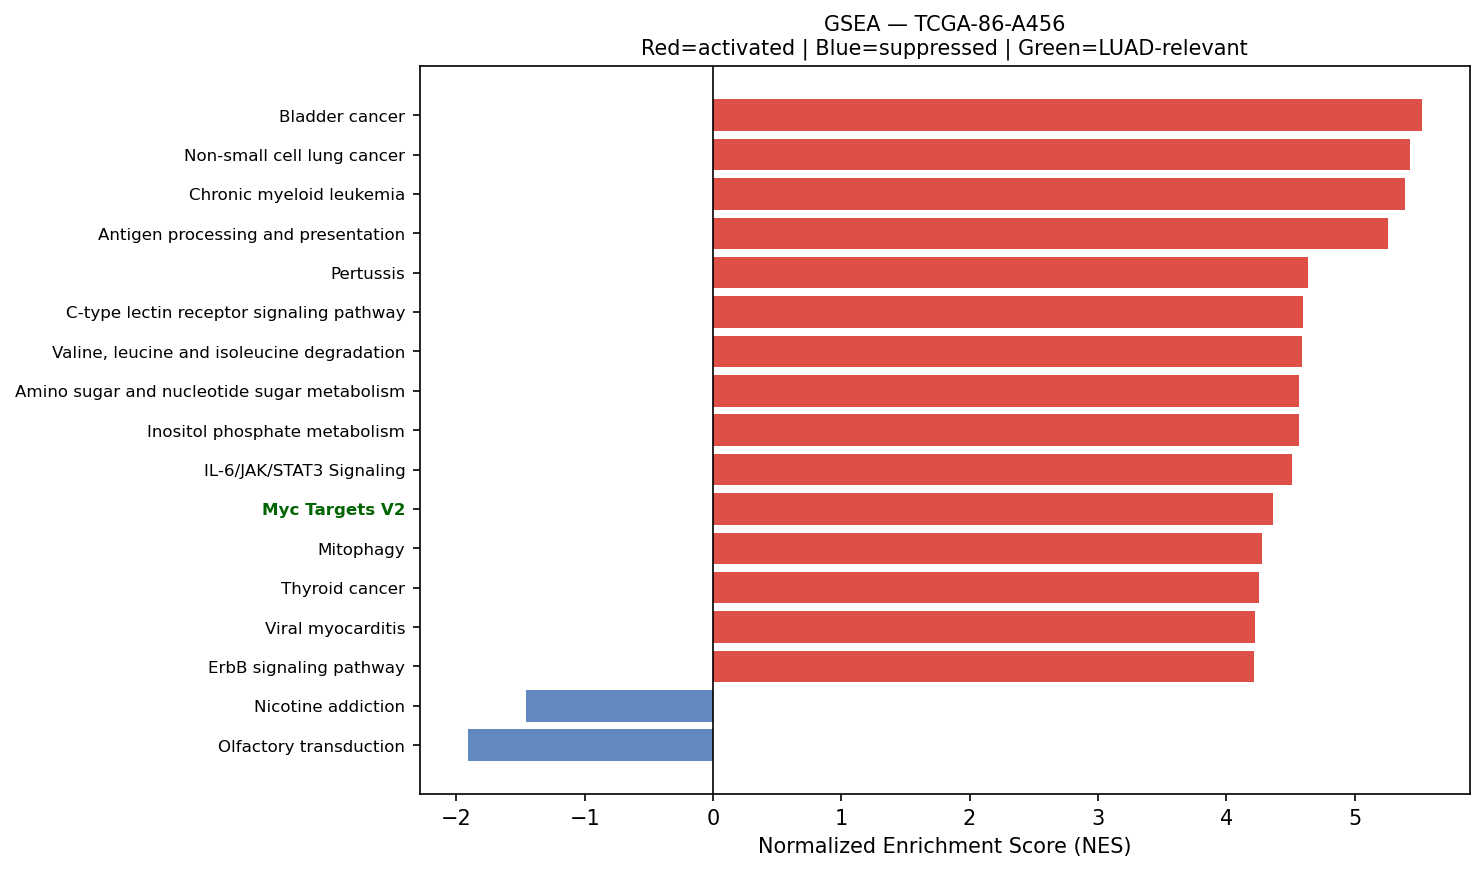

Source data for this figure (header and first rows):
Name	Term	ES	NES	NOM p-val	FDR q-val	FWER p-val	Tag %	Gene %	Lead_genes	gene_set_db	luad_relevant
prerank	Bladder cancer	0.7372	5.524	0.0	0.0	0.0	32/41	15.97%	CDKN1A;CDH1;TYMP;THBS1;CXCL8;CCND1;HBEGF…	KEGG_2021_Human	False
prerank	Non-small cell lung cancer	0.6443	5.436	0.0	0.0	0.0	49/72	18.94%	CDKN1A;GADD45B;CCND1;GRB2;KIF5B;MET;STAT…	KEGG_2021_Human	False
prerank	Chronic myeloid leukemia	0.7215	5.393	0.0	0.0	0.0	62/76	18.94%	NFKBIA;CDKN1A;GADD45B;TGFBR2;CCND1;GRB2;…	KEGG_2021_Human	False
prerank	Antigen processing and presentation	0.6692	5.263	0.0	0.0	0.0	46/70	13.26%	HLA-DRA;HLA-DRB1;CD74;HLA-B;HLA-A;B2M;HL…	KEGG_2021_Human	False
prerank	Pertussis	0.6456	4.636	0.0	0.0	0.0	48/76	17.08%	SFTPA2;SFTPA1;C1QA;C1QB;C1QC;FOS;C3;RHOA…	KEGG_2021_Human	False
prerank	C-type lectin receptor signaling pathway	0.6241	4.599	0.0	0.0	0.0	81/104	25.91%	NFKBIA;RHOA;JUN;STAT2;CALM2;FCER1G;STAT1…	KEGG_2021_Human	False
prerank	Valine, leucine and isoleucine degradati…	0.7095	4.59	0.0	0.0	0.0	42/48	25.56%	ECHS1;HSD17B10;HADHA;HADHB;ACAD8;HIBADH;…	KEGG_2021_Human	False
prerank	Amino sugar and nucleotide sugar metabol…	0.6872	4.567	0.0	0.0	0.0	42/48	25.79%	UGDH;HEXB;GFPT1;CYB5R1;CYB5R3;CHIT1;GFUS…	KEGG_2021_Human	False
prerank	Inositol phosphate metabolism	0.6638	4.564	0.0	0.0	0.0	65/73	31.99%	TPI1;PIP4K2C;CDIPT;INPPL1;ITPKC;ITPKA;PI…	KEGG_2021_Human	False
prerank	IL-6/JAK/STAT3 Signaling	0.6524	4.509	0.0	0.0	0.0	64/87	21.37%	SOCS3;A2M;TNFRSF12A;HMOX1;JUN;CD9;TNFRSF…	MSigDB_Hallmark_2020	False
prerank	Myc Targets V2	0.7419	4.365	0.0	0.0	0.0	49/57	20.74%	HSPD1;CBX3;SRM;GNL3;NOLC1;NPM1;PA2G4;FAR…	MSigDB_Hallmark_2020	True
prerank	Mitophagy	0.7095	4.279	0.0	0.0	0.0	61/68	24.00%	UBC;ATF4;RPS27A;UBB;JUN;TOMM7;CITED2;UBA…	KEGG_2021_Human	False
prerank	Thyroid cancer	0.7418	4.253	0.0	0.0	0.0	29/37	18.92%	CDKN1A;GADD45B;CDH1;CTNNB1;NCOA4;CCND1;T…	KEGG_2021_Human	False
prerank	Viral myocarditis	0.7226	4.222	0.0	0.0	0.0	42/57	16.37%	HLA-DRA;HLA-DRB1;ACTB;HLA-B;HLA-A;HLA-C;…	KEGG_2021_Human	False
prerank	ErbB signaling pathway	0.5922	4.215	0.0	0.0	0.0	65/85	27.07%	AREG;CDKN1A;JUN;EIF4EBP1;HBEGF;GRB2;SHC1…	KEGG_2021_Human	False
prerank	Pperoxisome	0.6455	4.173	0.0	0.0	0.0	80/103	24.29%	PRDX5;CRABP2;PRDX1;PABPC1;DHCR24;SOD1;HS…	MSigDB_Hallmark_2020	False
prerank	Proteasome	0.7623	4.041	0.0	0.0	0.0	38/46	14.56%	PSME1;PSMB3;PSMB4;PSMA7;PSMB5;POMP;PSMD4…	KEGG_2021_Human	False
prerank	Angiogenesis	0.6894	4.038	0.0	0.0	0.0	28/36	22.08%	TIMP1;SPP1;LUM;S100A4;APP;COL3A1;TNFRSF2…	MSigDB_Hallmark_2020	True
prerank	Cysteine and methionine metabolism	0.6138	4.018	0.0	0.0	0.0	33/49	19.85%	LDHA;SMS;MDH2;MAT2A;SRM;AHCYL1;ENOPH1;BH…	KEGG_2021_Human	False
prerank	Protein export	0.8268	4.017	0.0	0.0	0.0	19/23	10.18%	HSPA5;SEC61A1;SRP9;SRP14;SRPRA;SEC61B;SE…	KEGG_2021_Human	False
prerank	Prostate cancer	0.6157	3.991	0.0	0.0	0.0	75/97	25.71%	HSP90AB1;GSTP1;NFKBIA;HSP90B1;HSP90AA1;A…	KEGG_2021_Human	False
prerank	Fc epsilon RI signaling pathway	0.5831	3.982	0.0	0.0	0.0	44/67	20.29%	RAC1;FCER1G;GRB2;MAP2K2;MAPK3;ALOX5AP;MA…	KEGG_2021_Human	False
prerank	RNA degradation	0.6639	3.981	0.0	0.0	0.0	64/76	22.43%	ENO1;PABPC1;BTG2;TOB1;HSPD1;BTG3;BTG1;PA…	KEGG_2021_Human	False
prerank	Small cell lung cancer	0.6887	3.974	0.0	0.0	0.0	67/92	18.97%	FN1;NFKBIA;CDKN1A;GADD45B;ITGA3;CCND1;LA…	KEGG_2021_Human	False
prerank	Renal cell carcinoma	0.6477	3.973	0.0	0.0	0.0	51/69	19.15%	RAC1;ELOB;CDKN1A;JUN;EPAS1;VEGFA;GRB2;ME…	KEGG_2021_Human	False
prerank	N-Glycan biosynthesis	0.6158	3.97	0.0	0.0	0.0	38/50	21.53%	DAD1;RPN2;RPN1;DDOST;GANAB;B4GALT1;STT3B…	KEGG_2021_Human	False
prerank	B cell receptor signaling pathway	0.6791	3.911	0.0	0.0	0.0	70/79	27.51%	NFKBIA;FOS;IFITM1;RAC1;CD81;JUN;GRB2;INP…	KEGG_2021_Human	False
prerank	SNARE interactions in vesicular transpor…	0.7279	3.852	0.0	0.0	0.0	32/33	27.15%	VAMP8;VAMP5;VAMP3;STX4;VAMP2;VAMP7;STX3;…	KEGG_2021_Human	False
prerank	Malaria	0.5633	3.818	0.0	0.0	0.0	32/50	23.45%	SDC1;ICAM1;CD81;HBB;CCL2;THBS1;CXCL8;ITG…	KEGG_2021_Human	False
prerank	Base excision repair	0.7137	3.81	0.0	0.0	0.0	29/33	25.01%	APEX1;PCNA;POLD2;PARP4;HMGB1;POLE3;PARP3…	KEGG_2021_Human	False
prerank	Type I diabetes mellitus	0.6276	3.782	0.0	0.0	0.0	22/41	13.26%	HLA-DRA;HLA-DRB1;HLA-B;HLA-A;HLA-C;HLA-E…	KEGG_2021_Human	False
prerank	Acute myeloid leukemia	0.6557	3.732	0.0	0.0	0.0	50/67	20.79%	DUSP6;CD14;JUP;CCND1;EIF4EBP1;GRB2;STAT3…	KEGG_2021_Human	False
prerank	Propanoate metabolism	0.6394	3.705	0.0	0.0	0.0	27/34	25.56%	ECHS1;LDHA;HADHA;SUCLG2;ACSS2;ECHDC1;LDH…	KEGG_2021_Human	False
prerank	Notch signaling pathway	0.6435	3.631	0.0	0.0	0.0	47/59	23.47%	APH1A;KAT2A;DTX3L;DVL1;HDAC1;NCSTN;DVL3;…	KEGG_2021_Human	True
prerank	Graft-versus-host disease	0.6058	3.62	0.0	0.0	0.0	16/38	3.91%	HLA-DRA;HLA-DRB1;HLA-B;HLA-A;HLA-C;HLA-E…	KEGG_2021_Human	False
prerank	Epithelial cell signaling in Helicobacte…	0.646	3.619	0.0	0.0	0.0	52/70	20.65%	NFKBIA;CXCL2;RAC1;ATP6V0E1;ATP6V1F;JUN;A…	KEGG_2021_Human	False
prerank	Reactive Oxygen Species Pathway	0.7271	3.611	0.0	0.0	0.0	42/48	22.14%	FTL;PRDX1;TXN;GPX4;JUNB;NQO1;PRDX6;SOD1;…	MSigDB_Hallmark_2020	False
prerank	TGF-beta Signaling	0.7504	3.604	0.0	0.0	0.0	45/54	17.78%	JUNB;RHOA;CDH1;SERPINE1;PPP1R15A;CTNNB1;…	MSigDB_Hallmark_2020	True
prerank	Notch Signaling	0.6909	3.523	0.0	0.0	0.0	26/32	23.05%	APH1A;CCND1;KAT2A;RBX1;CUL1;PPARD;HES1;N…	MSigDB_Hallmark_2020	True
prerank	Citrate cycle (TCA cycle)	0.6939	3.522	0.0	0.0	0.0	23/30	12.43%	MDH2;SDHB;IDH2;SUCLG2;FH;ACLY;OGDH;SDHC;…	KEGG_2021_Human	False
prerank	Endometrial cancer	0.6155	3.504	0.0	0.0	0.0	41/58	18.92%	CDKN1A;GADD45B;CDH1;CTNNB1;CCND1;CTNNA1;…	KEGG_2021_Human	False
prerank	Fructose and mannose metabolism	0.6545	3.45	0.0	0.0	0.0	27/33	26.51%	TPI1;FBP1;AKR1B1;GFUS;PFKL;PFKFB3;HK1;GM…	KEGG_2021_Human	False
prerank	Basal cell carcinoma	0.5993	3.427	0.0	0.0	0.0	42/63	30.13%	CDKN1A;GADD45B;CTNNB1;DVL1;BAX;GADD45A;D…	KEGG_2021_Human	False
prerank	Primary immunodeficiency	0.537	3.358	0.0	0.0	0.0	27/37	29.47%	TAP1;CD4;CD40;ORAI1;IL7R;RFX5;UNG;TAP2;C…	KEGG_2021_Human	False
prerank	Glutathione metabolism	0.5909	3.319	0.0	0.0	0.0	43/56	26.16%	GSTP1;GPX1;GPX4;PRDX6;GPX2;PGD;ODC1;LAP3…	KEGG_2021_Human	False
prerank	Parathyroid hormone synthesis, secretion…	0.5289	3.3	0.0	0.0	0.0	57/105	19.25%	SLC34A2;EGR1;FOS;ATF4;JUND;RHOA;CDKN1A;G…	KEGG_2021_Human	False
prerank	Fatty acid elongation	0.7137	3.293	0.0	0.0	0.0	23/27	25.29%	ECHS1;PPT1;ELOVL1;ELOVL5;HADHA;HADHB;HAC…	KEGG_2021_Human	False
prerank	DNA replication	0.6339	3.29	0.0	0.0	0.0	30/36	28.69%	PCNA;POLD2;RPA2;MCM3;POLE3;MCM7;RFC2;SSB…	KEGG_2021_Human	False
prerank	Intestinal immune network for IgA produc…	0.6028	3.268	0.0	0.0	0.0	22/45	15.80%	HLA-DRA;HLA-DRB1;PIGR;HLA-DRB5;HLA-DMA;H…	KEGG_2021_Human	True
prerank	RNA polymerase	0.6876	3.235	0.0	0.0	0.0	28/31	28.18%	POLR2L;POLR2K;POLR2G;POLR2C;POLR2A;POLR2…	KEGG_2021_Human	True
prerank	Biosynthesis of unsaturated fatty acids	0.6969	3.226	0.0	0.0	0.0	22/27	25.29%	SCD;ELOVL1;ELOVL5;SCP2;HACD3;TECR;BAAT;H…	KEGG_2021_Human	False
prerank	Arginine and proline metabolism	0.5339	3.219	0.0	0.0	0.0	27/50	15.95%	SAT1;ODC1;LAP3;CKB;SMS;OAT;SRM;PYCR1;ALD…	KEGG_2021_Human	False
prerank	Allograft rejection	0.6887	3.211	0.0	0.0	0.0	20/35	13.26%	HLA-DRA;HLA-DRB1;HLA-B;HLA-A;HLA-C;HLA-E…	KEGG_2021_Human	False
prerank	Glycosaminoglycan biosynthesis	0.5421	3.19	0.0	0.0	0.0	40/53	30.39%	B4GALT1;CHPF;B3GAT3;B3GNT7;HS6ST2;CHPF2;…	KEGG_2021_Human	False
prerank	Apical Surface	0.5734	3.179	0.0	0.0	0.0	36/44	33.95%	HSPB1;APP;B4GALT1;FLOT2;CX3CL1;PLAUR;EPH…	MSigDB_Hallmark_2020	False
prerank	Mineral absorption	0.3913	3.153	0.0	0.0	0.0	24/60	16.56%	FTL;SLC34A2;ATP1B1;MT2A;SLC40A1;HMOX1;AT…	KEGG_2021_Human	False
prerank	Sphingolipid metabolism	0.5441	3.139	0.0	0.0	0.0	35/48	26.67%	PSAP;DEGS1;NEU1;ARSA;ASAH1;GLB1;UGCG;CER…	KEGG_2021_Human	False
prerank	Nucleotide excision repair	0.613	3.125	0.0	0.0	0.0	38/46	28.22%	CETN2;PCNA;RAD23B;RAD23A;POLD2;RBX1;RPA2…	KEGG_2021_Human	False
prerank	Mismatch repair	0.6927	3.086	0.0	0.0	0.0	21/23	27.85%	PCNA;POLD2;RPA2;RFC2;SSBP1;RPA1;RFC1;RPA…	KEGG_2021_Human	False
prerank	Cholesterol metabolism	0.5191	3.076	0.0	0.0	0.0	28/50	18.82%	APOE;NPC2;APOC1;TSPO;LIPA;CYP27A1;VDAC1;…	KEGG_2021_Human	False
... 87 more rows
